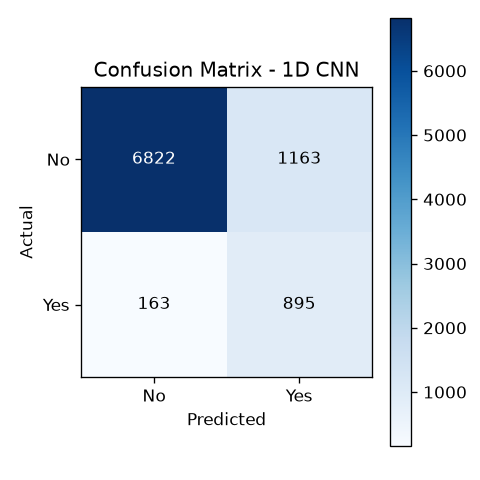

The table this chart was drawn from, first rows:
6822, 1163
163, 895
